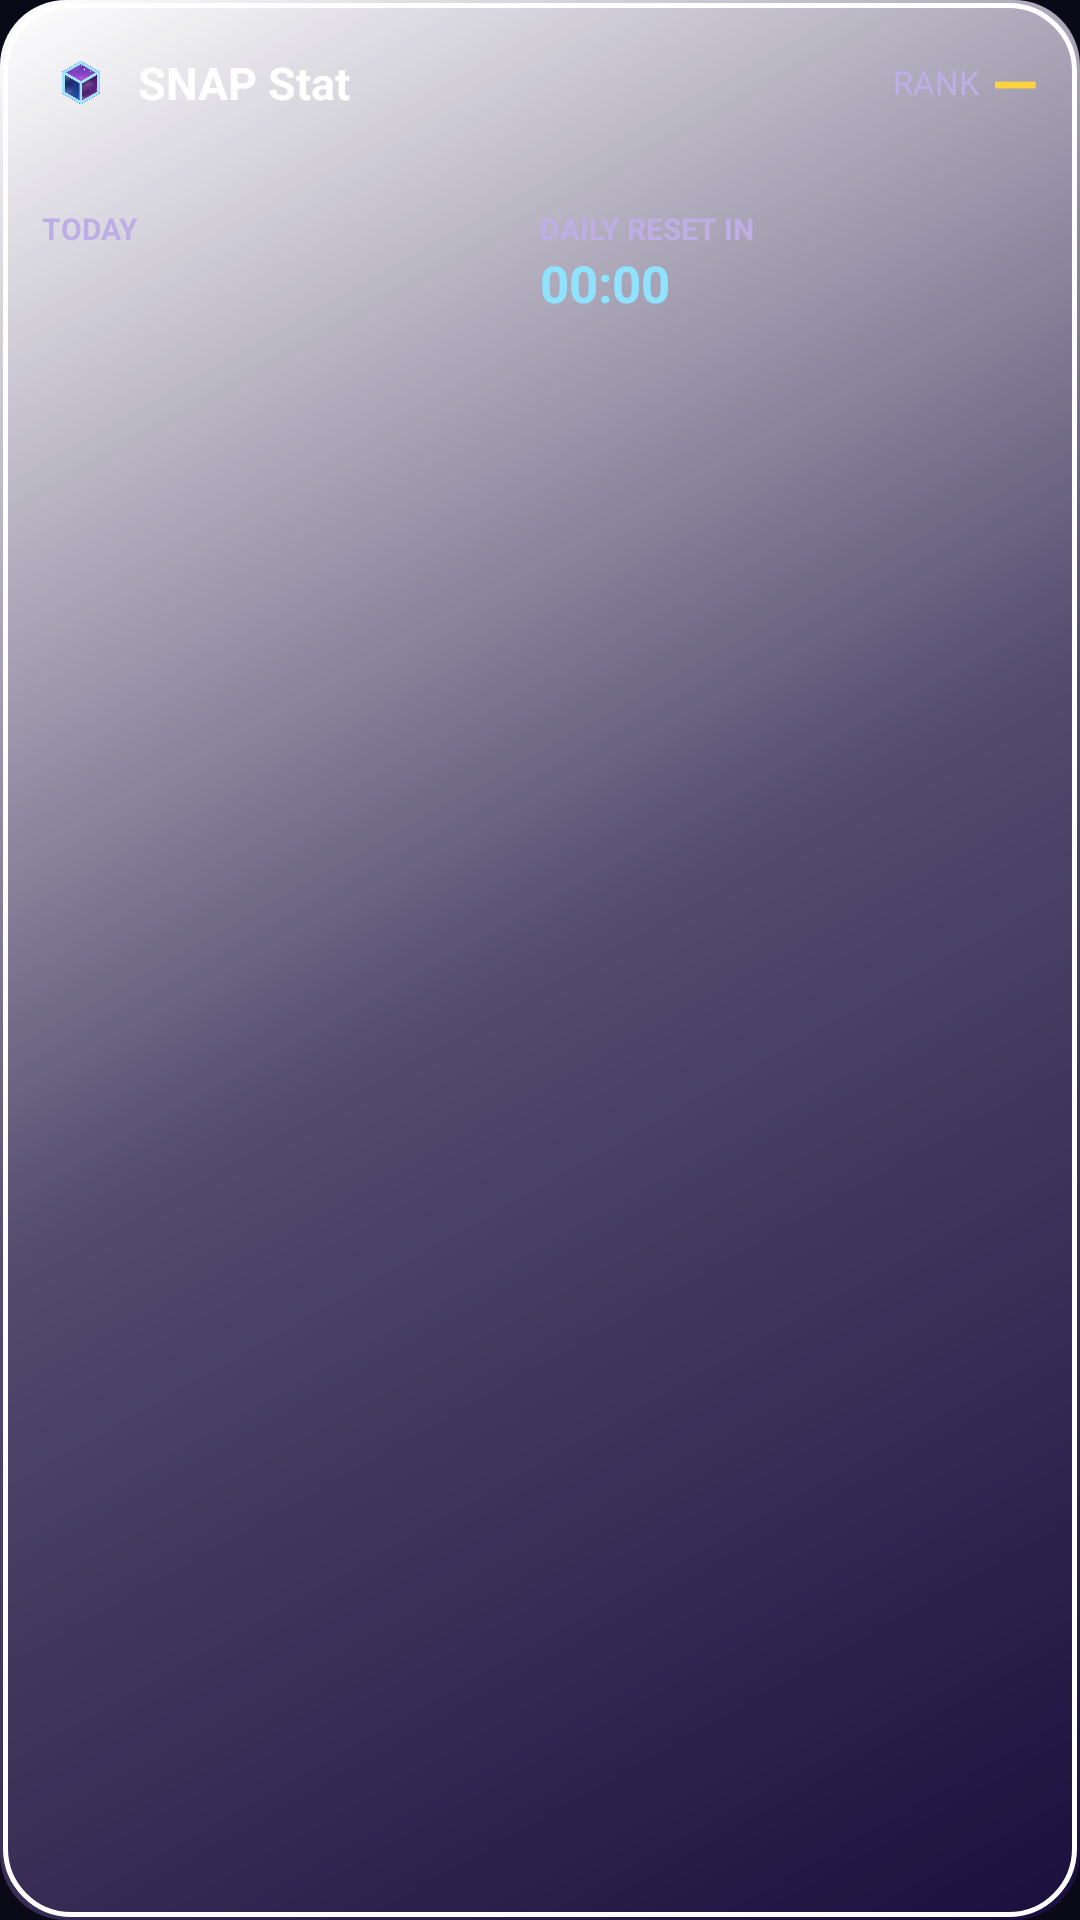

Layout XML and referenced resources for this Android screen:
<!-- AndroidManifest.xml: application theme Theme.SnapStat -->
<!-- res/layout/widget.xml -->
<?xml version="1.0" encoding="utf-8"?>
<FrameLayout xmlns:android="http://schemas.android.com/apk/res/android"
    android:id="@+id/w_root" android:layout_width="match_parent" android:layout_height="match_parent">
    <ImageView android:id="@+id/w_bg" android:layout_width="match_parent" android:layout_height="match_parent" android:scaleType="fitXY" android:src="@drawable/widget_fill" android:importantForAccessibility="no" />
    <ImageView android:id="@+id/w_glow" android:layout_width="match_parent" android:layout_height="match_parent" android:scaleType="fitXY" android:src="@drawable/widget_glow" android:importantForAccessibility="no" />
    <ImageView android:id="@+id/w_edge" android:layout_width="match_parent" android:layout_height="match_parent" android:scaleType="fitXY" android:src="@drawable/widget_edge" android:importantForAccessibility="no" />
    <LinearLayout android:layout_width="match_parent" android:layout_height="match_parent" android:orientation="vertical" android:padding="14dp">

    <LinearLayout
        android:layout_width="match_parent"
        android:layout_height="wrap_content"
        android:gravity="center_vertical"
        android:orientation="horizontal">
        <ImageView
            android:layout_width="26dp"
            android:layout_height="26dp"
            android:contentDescription="@string/app_name"
            android:src="@mipmap/ic_launcher_fg" />
        <TextView
            android:id="@+id/w_name"
            android:layout_width="0dp"
            android:layout_height="wrap_content"
            android:layout_marginStart="6dp"
            android:layout_weight="1"
            android:ellipsize="end"
            android:maxLines="1"
            android:text="@string/app_name"
            android:textColor="#FFFFFF"
            android:textSize="15sp"
            android:textStyle="bold" />
        <TextView android:id="@+id/w_ls1"
            android:layout_width="wrap_content"
            android:layout_height="wrap_content"
            android:text="@string/widget_rank"
            android:textColor="#BDAFE6"
            android:textSize="11sp" />
        <TextView
            android:id="@+id/w_rank"
            android:layout_width="wrap_content"
            android:layout_height="wrap_content"
            android:layout_marginStart="4dp"
            android:text="—"
            android:textColor="#FFD23F"
            android:textSize="20sp"
            android:textStyle="bold" />
    </LinearLayout>

    <TextView
        android:id="@+id/w_season"
        android:layout_width="match_parent"
        android:layout_height="wrap_content"
        android:layout_marginTop="4dp"
        android:ellipsize="end"
        android:maxLines="1"
        android:textColor="#DCD3FF"
        android:textSize="12sp" />

    <LinearLayout
        android:layout_width="match_parent"
        android:layout_height="wrap_content"
        android:layout_marginTop="8dp"
        android:orientation="horizontal">
        <LinearLayout
            android:layout_width="0dp"
            android:layout_height="wrap_content"
            android:layout_weight="1"
            android:orientation="vertical">
            <TextView android:id="@+id/w_ls2"
                android:layout_width="wrap_content"
                android:layout_height="wrap_content"
                android:text="@string/widget_today"
                android:textColor="#BDAFE6"
                android:textSize="10sp"
                android:textStyle="bold" />
            <TextView
                android:id="@+id/w_today"
                android:layout_width="wrap_content"
                android:layout_height="wrap_content"
                android:maxLines="1"
                android:textColor="#FFFFFF"
                android:textSize="17sp"
                android:textStyle="bold" />
        </LinearLayout>
        <LinearLayout
            android:layout_width="0dp"
            android:layout_height="wrap_content"
            android:layout_weight="1"
            android:orientation="vertical">
            <TextView android:id="@+id/w_ls3"
                android:layout_width="wrap_content"
                android:layout_height="wrap_content"
                android:text="@string/widget_reset"
                android:textColor="#BDAFE6"
                android:textSize="10sp"
                android:textStyle="bold" />
            <LinearLayout
                android:layout_width="wrap_content"
                android:layout_height="wrap_content"
                android:gravity="bottom"
                android:orientation="horizontal">
                <Chronometer
                    android:id="@+id/w_reset"
                    android:layout_width="wrap_content"
                    android:layout_height="wrap_content"
                    android:textColor="#8FE3FF"
                    android:textSize="17sp"
                    android:textStyle="bold" />
                <TextView
                    android:id="@+id/w_reset_at"
                    android:layout_width="wrap_content"
                    android:layout_height="wrap_content"
                    android:layout_marginStart="4dp"
                    android:maxLines="1"
                    android:textColor="#BDAFE6"
                    android:textSize="11sp" />
            </LinearLayout>
        </LinearLayout>
    </LinearLayout>

    <TextView
        android:id="@+id/w_alert"
        android:layout_width="match_parent"
        android:layout_height="wrap_content"
        android:layout_marginTop="6dp"
        android:background="@drawable/widget_alert_bg"
        android:ellipsize="end"
        android:maxLines="1"
        android:paddingStart="8dp"
        android:paddingTop="3dp"
        android:paddingEnd="8dp"
        android:paddingBottom="3dp"
        android:textColor="#FFFFFF"
        android:textSize="12sp"
        android:visibility="gone" />
</LinearLayout>
</FrameLayout>
<!-- resources referenced by this layout -->
<resources>
  <!-- drawable widget_alert_bg (drawable) -->
  <?xml version="1.0" encoding="utf-8"?>
  <shape xmlns:android="http://schemas.android.com/apk/res/android" android:shape="rectangle">
      <corners android:radius="9dp" />
      <solid android:color="#66FF4F9A" />
  </shape>
  <!-- drawable widget_edge (drawable) -->
  <?xml version="1.0" encoding="utf-8"?>
  <inset xmlns:android="http://schemas.android.com/apk/res/android" android:inset="1dp">
      <shape android:shape="rectangle">
          <corners android:radius="@dimen/widget_radius" />
          <solid android:color="#00000000" />
          <stroke android:width="1.5dp" android:color="#FFFFFFFF" />
      </shape>
  </inset>
  <!-- drawable widget_fill (drawable) -->
  <?xml version="1.0" encoding="utf-8"?>
  <shape xmlns:android="http://schemas.android.com/apk/res/android" android:shape="rectangle">
      <corners android:radius="@dimen/widget_radius" />
      <solid android:color="#1A0E3D" />
  </shape>
  <!-- drawable widget_glow (drawable) -->
  <?xml version="1.0" encoding="utf-8"?>
  <shape xmlns:android="http://schemas.android.com/apk/res/android" android:shape="rectangle">
      <corners android:radius="@dimen/widget_radius" />
      <gradient android:angle="315" android:startColor="#FFFFFFFF" android:centerColor="#40FFFFFF" android:endColor="#00FFFFFF" />
  </shape>
  <!-- mipmap ic_launcher_fg: png bitmap (mipmap-hdpi, 11101 bytes) -->
  <string name="app_name">SNAP Stat</string>
  <string name="widget_rank">RANK</string>
  <string name="widget_reset">DAILY RESET IN</string>
  <string name="widget_today">TODAY</string>
  <style name="Theme.SnapStat" parent="android:Theme.Material.Light.NoActionBar">
          <item name="android:windowBackground">@color/bg</item>
          <item name="android:statusBarColor">@color/bg</item>
          <item name="android:navigationBarColor">@color/bg</item>
          <item name="android:windowLightStatusBar">false</item>
      </style>
  <dimen name="widget_radius">22dp</dimen>
  <color name="bg">#0A0918</color>
</resources>
